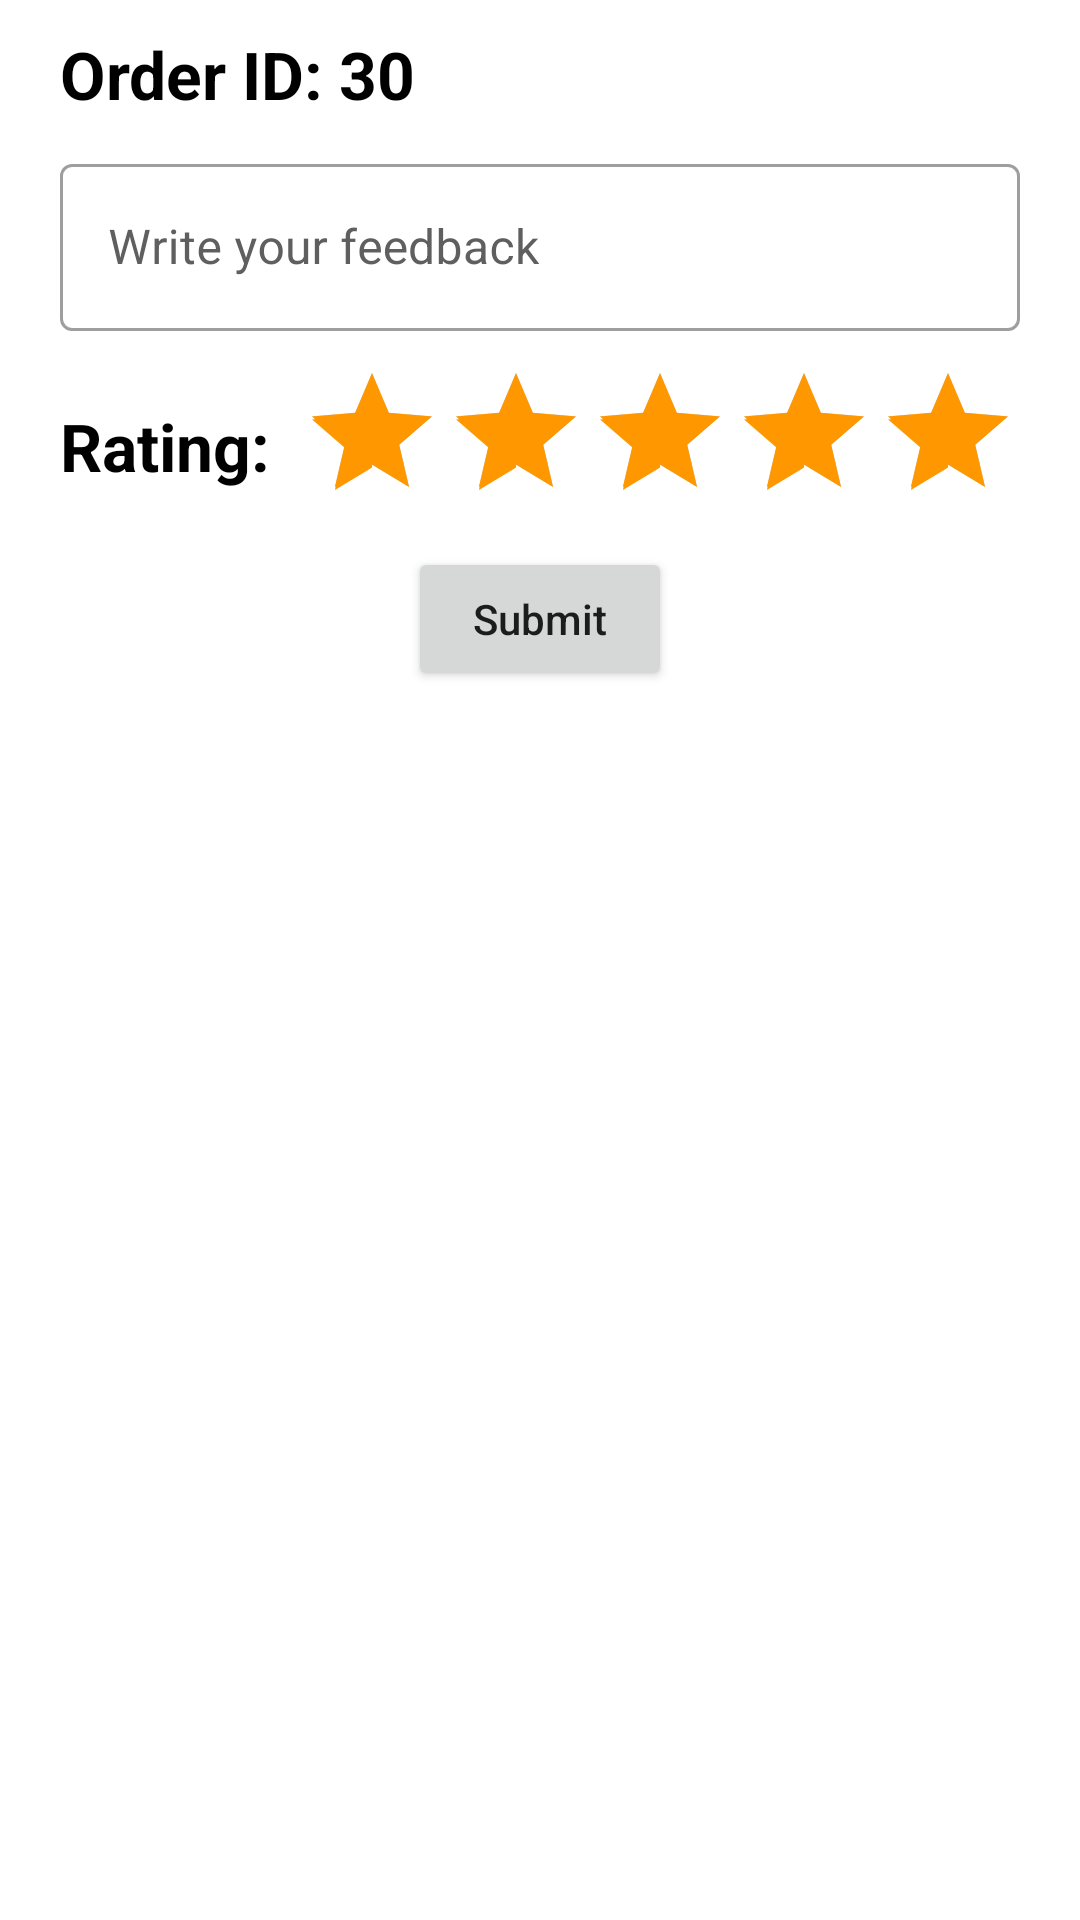

Android layout source for this screen:
<!-- AndroidManifest.xml: application theme Theme.Intelimall -->
<!-- res/layout/feedback_item.xml -->
<?xml version="1.0" encoding="utf-8"?>
<LinearLayout xmlns:android="http://schemas.android.com/apk/res/android"
    android:layout_width="match_parent"
    android:layout_height="wrap_content"
    android:orientation="vertical"
    android:paddingVertical="10dp"
    android:paddingHorizontal="20dp">

    <TextView
        android:id="@+id/tv_order_id"
        android:layout_width="match_parent"
        android:layout_height="wrap_content"
        android:text="Order ID: 30"
        android:textColor="@color/black"
        android:textSize="22sp"
        android:textStyle="bold"
        android:layout_marginBottom="10dp"
        />

    <com.google.android.material.textfield.TextInputLayout
        android:layout_width="match_parent"
        android:layout_height="wrap_content"
        android:textColorHint="@color/grey"
        android:hint="Write your feedback"
        android:layout_marginBottom="10dp"
        style="@style/Widget.MaterialComponents.TextInputLayout.OutlinedBox">

        <com.google.android.material.textfield.TextInputEditText
            android:id="@+id/et_feedback"
            android:layout_width="match_parent"
            android:layout_height="wrap_content"
            android:textColor="@color/black" />

    </com.google.android.material.textfield.TextInputLayout>

    <RelativeLayout
        android:layout_width="match_parent"
        android:layout_height="wrap_content"
        android:layout_marginBottom="5dp">

        <TextView
            android:id="@+id/tv_rating"
            android:layout_width="wrap_content"
            android:layout_height="wrap_content"
            android:text="Rating:"
            android:textColor="@color/black"
            android:textSize="22sp"
            android:textStyle="bold"
            android:layout_alignParentStart="true"
            android:layout_toStartOf="@id/rating_bar"
            android:layout_centerVertical="true"
            />

        <RatingBar
            android:id="@+id/rating_bar"
            android:layout_width="wrap_content"
            android:layout_height="wrap_content"
            android:layout_alignParentEnd="true"
            android:theme="@style/RatingBar"
            android:rating="5"
            android:numStars="5"
            android:layout_gravity="end"
            style="@android:attr/ratingBarStyleSmall"
            />

    </RelativeLayout>

    <Button
        android:id="@+id/btn_submit_feedback"
        android:layout_width="wrap_content"
        android:layout_height="wrap_content"
        android:text="Submit"
        android:textAllCaps="false"
        android:layout_gravity="center_horizontal"
        />

</LinearLayout>
<!-- resources referenced by this layout -->
<resources>
  <color name="black">#FF000000</color>
  <color name="grey">#5F5F5F</color>
  <style name="RatingBar" parent="Theme.AppCompat">
          <item name="colorControlNormal">@color/grey</item>
          <item name="colorControlActivated">@color/orange</item>
      </style>
  <style name="Theme.Intelimall" parent="Theme.MaterialComponents.Light.NoActionBar">
          
          <item name="colorPrimary">@color/purple_500</item>
          <item name="colorPrimaryVariant">@color/purple_700</item>
          <item name="colorOnPrimary">@color/white</item>
          
          <item name="colorSecondary">@color/teal_200</item>
          <item name="colorSecondaryVariant">@color/teal_700</item>
          <item name="colorOnSecondary">@color/black</item>
          
          //<item name="android:statusBarColor" tools:targetApi="l">?attr/colorPrimaryVariant</item>
          
      </style>
  <color name="orange">#FF9800</color>
  <color name="purple_500">#FF9800</color>
  <color name="purple_700">#FF9800</color>
  <color name="white">#FFFFFFFF</color>
  <color name="teal_200">#FF03DAC5</color>
  <color name="teal_700">#FF018786</color>
</resources>
